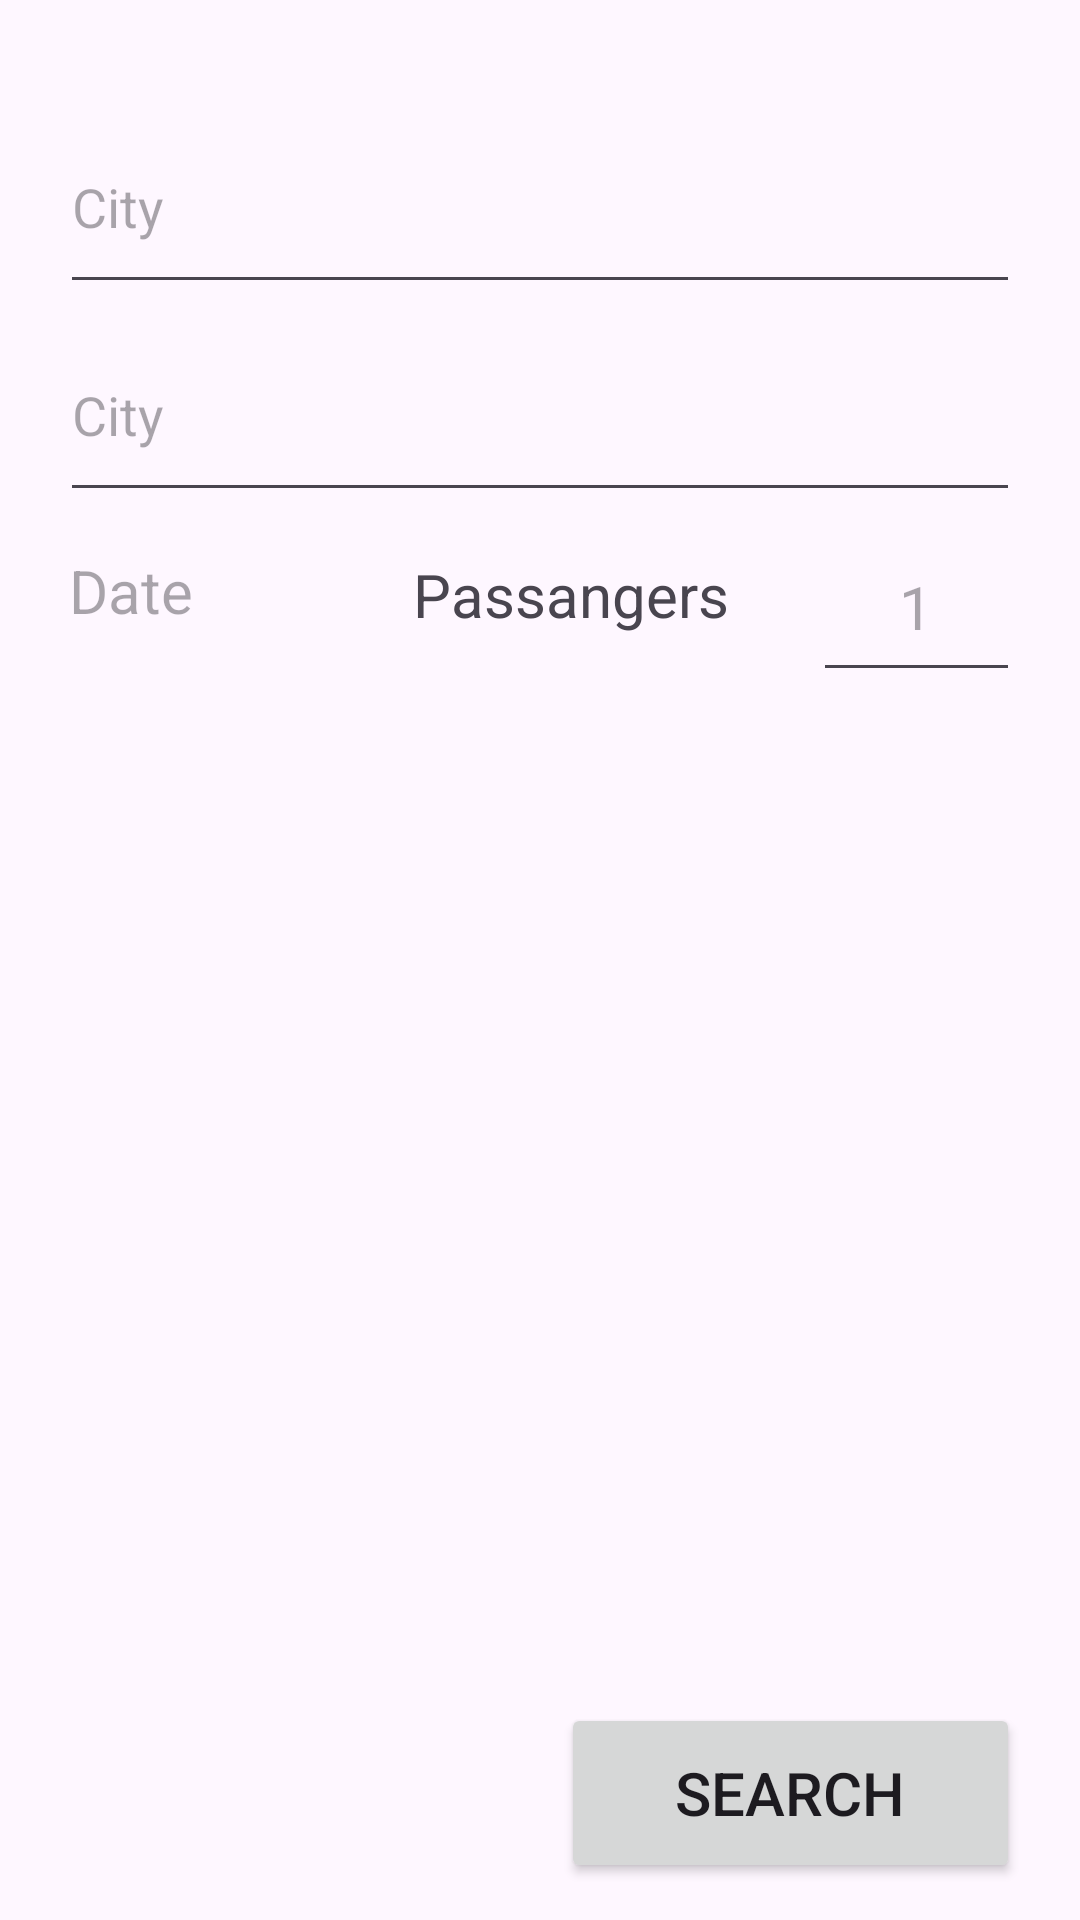

Produce the Android XML layout that renders to this screen, including the resource entries it uses.
<!-- AndroidManifest.xml: application theme Theme.Dosshouse -->
<!-- res/layout/ticket_search_activity.xml -->
<?xml version="1.0" encoding="utf-8"?>
<androidx.constraintlayout.widget.ConstraintLayout xmlns:android="http://schemas.android.com/apk/res/android"
    xmlns:app="http://schemas.android.com/apk/res-auto"
    xmlns:tools="http://schemas.android.com/tools"
    android:layout_width="match_parent"
    android:layout_height="match_parent"
    tools:context=".MainActivity">

    <androidx.recyclerview.widget.RecyclerView
        android:id="@+id/recyclerViewTickets"
        android:layout_width="369dp"
        android:layout_height="389dp"
        android:layout_marginTop="68dp"
        app:layout_constraintEnd_toEndOf="@+id/constraintLayout"
        app:layout_constraintHorizontal_bias="0.0"
        app:layout_constraintStart_toStartOf="@+id/arrivalPointText"
        app:layout_constraintTop_toBottomOf="@+id/arrivalPointText" />

    <MultiAutoCompleteTextView
        android:id="@+id/depPointText"
        android:layout_width="0dp"
        android:layout_height="68dp"
        android:layout_marginHorizontal="20dp"
        android:hint="City"
        app:layout_constraintBottom_toBottomOf="parent"
        app:layout_constraintEnd_toEndOf="parent"
        app:layout_constraintHorizontal_bias="0.0"
        app:layout_constraintStart_toStartOf="parent"
        app:layout_constraintTop_toTopOf="parent"
        app:layout_constraintVertical_bias="0.058" />

    <MultiAutoCompleteTextView
        android:id="@+id/arrivalPointText"
        android:layout_width="0dp"
        android:layout_height="68dp"
        android:layout_marginHorizontal="20dp"
        android:hint="City"
        app:layout_constraintBottom_toBottomOf="parent"
        app:layout_constraintEnd_toEndOf="parent"
        app:layout_constraintHorizontal_bias="0.0"
        app:layout_constraintStart_toStartOf="parent"
        app:layout_constraintTop_toBottomOf="@+id/depPointText"
        app:layout_constraintVertical_bias="0.003" />

    <androidx.constraintlayout.widget.ConstraintLayout
        android:id="@+id/constraintLayout"
        android:layout_width="218dp"
        android:layout_height="60dp"
        app:layout_constraintBottom_toTopOf="@+id/searchButton"
        app:layout_constraintEnd_toEndOf="@+id/arrivalPointText"
        app:layout_constraintTop_toBottomOf="@+id/arrivalPointText"
        app:layout_constraintVertical_bias="0.0">

        <EditText
            android:id="@+id/passangersAmountText"
            android:layout_width="69dp"
            android:layout_height="60dp"
            android:layout_marginStart="3dp"
            android:ems="10"
            android:hint="1"
            android:inputType="number"
            android:textAlignment="center"
            android:textSize="20sp"
            app:layout_constraintBottom_toBottomOf="parent"
            app:layout_constraintEnd_toEndOf="parent"
            app:layout_constraintHorizontal_bias="0.562"
            app:layout_constraintStart_toEndOf="@+id/textView7"
            app:layout_constraintTop_toTopOf="parent"
            app:layout_constraintVertical_bias="0.0" />

        <TextView
            android:id="@+id/passangersRead"
            android:layout_width="136dp"
            android:layout_height="60dp"
            android:paddingTop="14sp"
            android:text="Passangers"
            android:textAlignment="center"
            android:textSize="20sp"
            app:barrierMargin="8sp"
            app:layout_constraintBottom_toBottomOf="parent"
            app:layout_constraintEnd_toEndOf="parent"
            app:layout_constraintHorizontal_bias="0.0"
            app:layout_constraintStart_toStartOf="parent"
            app:layout_constraintTop_toTopOf="parent"
            app:layout_constraintVertical_bias="0.0" />
    </androidx.constraintlayout.widget.ConstraintLayout>

    <Button
        android:id="@+id/searchButton"
        android:layout_width="153dp"
        android:layout_height="60dp"
        android:layout_marginTop="112dp"
        android:text="Search"
        android:textSize="20sp"
        app:layout_constraintBottom_toBottomOf="parent"
        app:layout_constraintEnd_toEndOf="@+id/constraintLayout"
        app:layout_constraintTop_toBottomOf="@+id/arrivalPointText"
        app:layout_constraintVertical_bias="0.958" />

    <LinearLayout
        android:layout_width="0dp"
        android:layout_height="wrap_content"
        android:layout_marginTop="1dp"
        android:orientation="horizontal"
        app:layout_constraintBottom_toBottomOf="parent"
        app:layout_constraintEnd_toEndOf="parent"
        app:layout_constraintHorizontal_bias="0.0"
        app:layout_constraintStart_toStartOf="parent"
        app:layout_constraintTop_toBottomOf="@+id/searchButton"
        app:layout_constraintVertical_bias="1.0" />

    <TextView
        android:id="@+id/dateText"
        android:layout_width="138dp"
        android:layout_height="60dp"
        android:layout_marginTop="68dp"
        android:hint="Date"
        android:paddingStart="3dp"
        android:paddingTop="14dp"
        android:textSize="20sp"
        app:layout_constraintEnd_toStartOf="@+id/constraintLayout"
        app:layout_constraintHorizontal_bias="0.0"
        app:layout_constraintStart_toStartOf="@+id/arrivalPointText"
        app:layout_constraintTop_toBottomOf="@+id/depPointText" />

</androidx.constraintlayout.widget.ConstraintLayout>
<!-- resources referenced by this layout -->
<resources>
  <style name="Theme.Dosshouse" parent="Base.Theme.Dosshouse" />
  <style name="Base.Theme.Dosshouse" parent="Theme.Material3.DayNight.NoActionBar">
          
          
      </style>
</resources>
